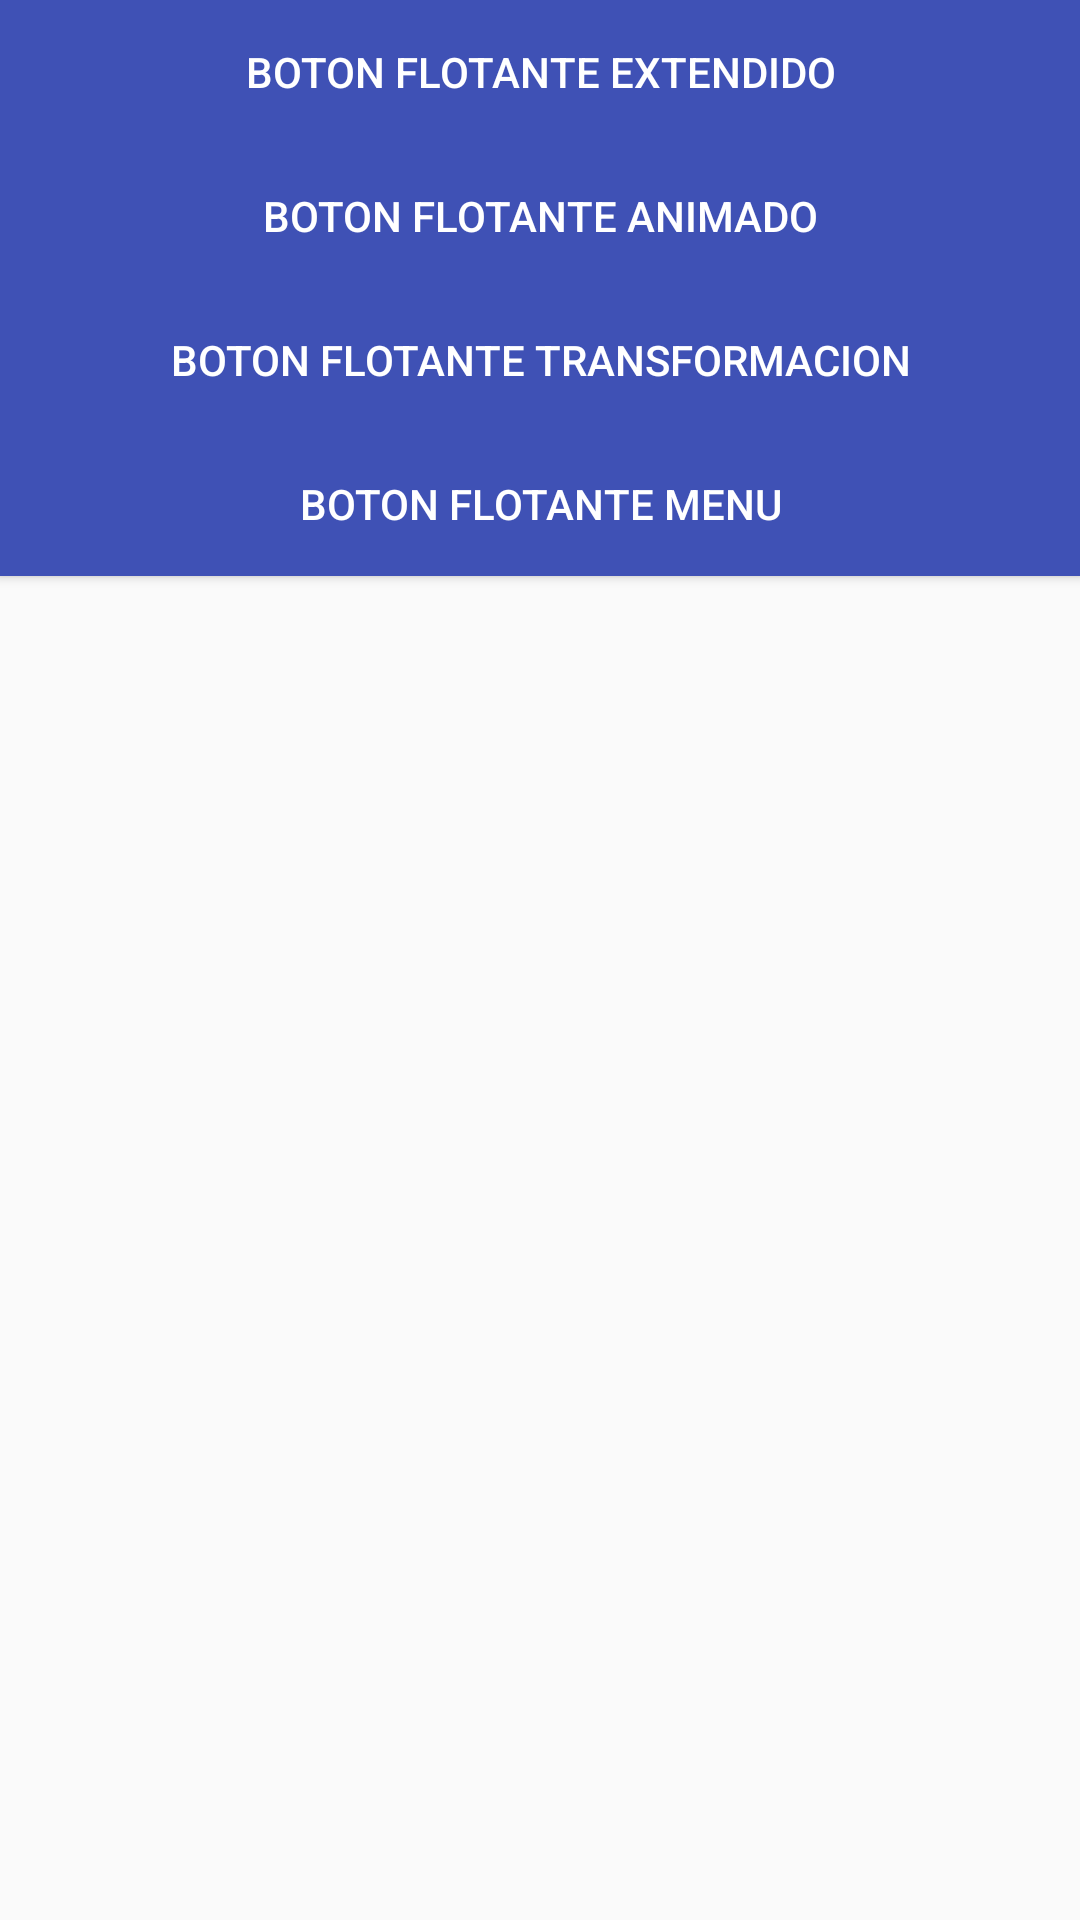

Write the Android layout XML for this screen, with the resource values it uses.
<!-- AndroidManifest.xml: application theme AppTheme -->
<!-- res/layout/activity_main.xml -->
<?xml version="1.0" encoding="utf-8"?>
<LinearLayout xmlns:android="http://schemas.android.com/apk/res/android"
    android:id="@+id/activity_main"
    android:layout_width="match_parent"
    android:layout_height="match_parent"
    android:paddingBottom="@dimen/activity_vertical_margin"
    android:paddingLeft="@dimen/activity_horizontal_margin"
    android:paddingRight="@dimen/activity_horizontal_margin"
    android:paddingTop="@dimen/activity_vertical_margin"
    android:orientation="vertical">

    <Button
        android:id="@+id/btn_float_extended"
        android:layout_width="match_parent"
        android:layout_height="wrap_content"
        android:layout_margin="@dimen/activity_horizontal_margin"
        android:text="@string/btn_float_ext"
        android:background="@color/colorPrimary"
        android:textColor="#ffff"/>

    <Button
        android:id="@+id/btn_float_animado"
        android:layout_width="match_parent"
        android:layout_height="wrap_content"
        android:layout_margin="@dimen/activity_horizontal_margin"
        android:text="@string/btn_float_animado"
        android:background="@color/colorPrimary"
        android:textColor="#ffff"/>

    <Button
        android:id="@+id/btn_float_transformacion"
        android:layout_width="match_parent"
        android:layout_height="wrap_content"
        android:layout_margin="@dimen/activity_horizontal_margin"
        android:text="@string/btn_float_trans"
        android:background="@color/colorPrimary"
        android:textColor="#ffff"/>

    <Button
        android:id="@+id/btn_float_menu"
        android:layout_width="match_parent"
        android:layout_height="wrap_content"
        android:layout_margin="@dimen/activity_horizontal_margin"
        android:text="@string/btn_float_menu"
        android:background="@color/colorPrimary"
        android:textColor="#ffff"/>

</LinearLayout>
<!-- resources referenced by this layout -->
<resources>
  <color name="colorPrimary">#3F51B5</color>
  <string name="btn_float_animado">Boton flotante animado</string>
  <string name="btn_float_ext">Boton flotante extendido</string>
  <string name="btn_float_menu">Boton flotante menu</string>
  <string name="btn_float_trans">Boton flotante transformacion</string>
  <style name="AppTheme" parent="Theme.AppCompat.Light.DarkActionBar">
          
          
          <item name="windowActionBar">false</item>
          <item name="windowNoTitle">true</item>
          <item name="colorPrimary">@color/colorPrimary</item>
          <item name="colorPrimaryDark">@color/colorPrimaryDark</item>
          <item name="colorAccent">@color/colorAccent</item>
      </style>
  <color name="colorPrimaryDark">#303F9F</color>
  <color name="colorAccent">#FF4081</color>
</resources>
